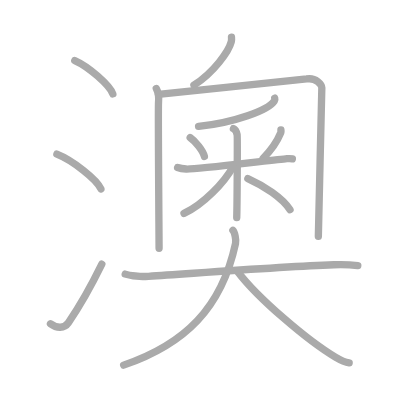
t = 0.00 s
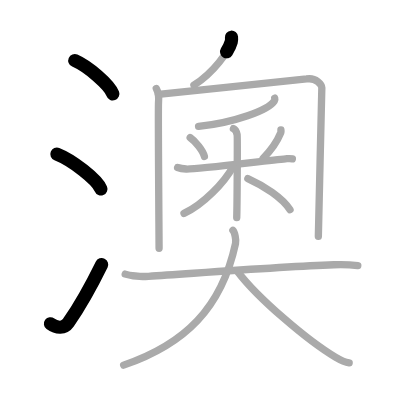
t = 3.25 s
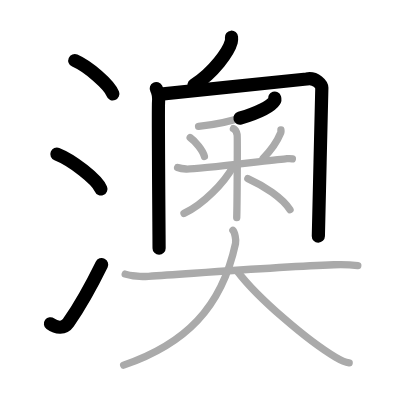
t = 6.50 s
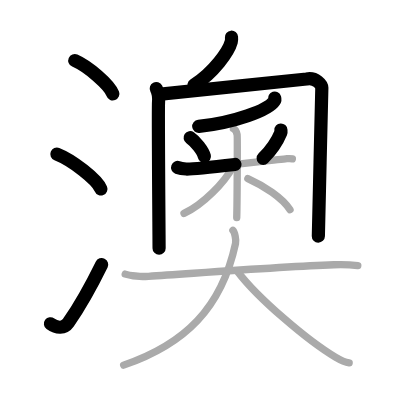
t = 9.50 s
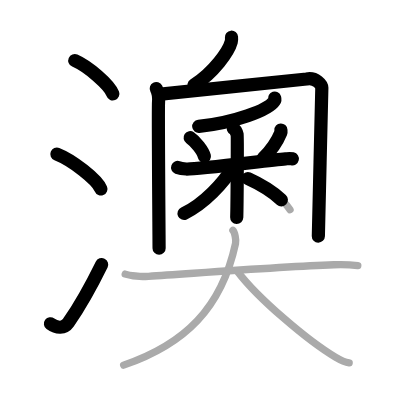
t = 12.75 s
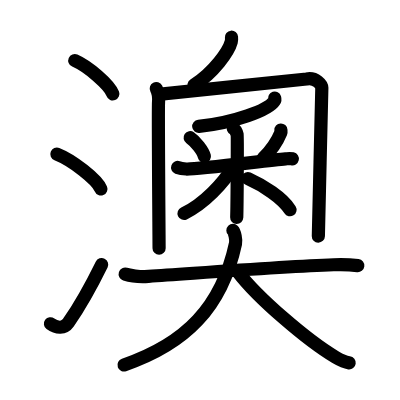
t = 16.00 s

The animated SVG that drew these frames (rendered in a browser with its animation timeline set to each time). Animation: 16 SMIL elements (animate=16); one cycle of 16.00 s.

<?xml version="1.0" standalone="no"?>
<!DOCTYPE svg PUBLIC "-//W3C//DTD SVG 1.1//EN"   "http://www.w3.org/Graphics/SVG/1.1/DTD/svg11.dtd">
<svg width="400px" height="400px"  version="1.1" xmlns="http://www.w3.org/2000/svg">
  <defs>
    <marker id="Triangle" viewBox="0 0 10 10" refX="0" refY="5" markerUnits="strokeWidth" markerWidth="3" style="stroke-opacity:0%;fill:#aaaaaa;" markerHeight="2" orient="auto">
      <path d="M 0 0 L 10 5 L 0 10 z" />
    </marker>
    
    <marker id="Arrow" viewBox="0 0 10 10" refX="5" refY="5" markerUnits="strokeWidth" markerWidth="1.8" style="stroke-opacity:0%;fill:#770000;" markerHeight="2" orient="auto">
      <path d="M 0 4 L 6 4 L 4 1 L 10 5 L 4 9 L 6 6 L 0 6 z" />
        <circle cx="5" cy="5" r="5" />
      </marker>
    
    <marker id="TriangleRed" viewBox="0 0 10 10" refX="0" refY="5" markerUnits="strokeWidth" markerWidth="3" style="stroke-opacity:0%;fill:#CC0000;" markerHeight="2" orient="auto">
      <path d="M 0 0 L 10 5 L 0 10 z" />
    </marker>
    
    <marker id="ArrowRed" viewBox="0 0 10 10" refX="5" refY="5" markerUnits="strokeWidth" markerWidth="1.8" style="stroke-opacity:0%;fill:#CC0000;" markerHeight="2" orient="auto">
      <path d="M 0 4 L 6 4 L 4 1 L 10 5 L 4 9 L 6 6 L 0 6 z" />
        <circle cx="5" cy="5" r="5" />
      </marker>
    
  </defs>
  
  <path style="fill:#ffffff; fill-opacity:100%; fill-rule:evenodd; stroke-width:0;" d="M 0 0 L 400px 0 L 400px 400px L 0 400px L 0 0" />

  <g transform="scale(3.6697247706422 3.6697247706422)">
<path style="fill:none; fill-opacity:0%; fill-rule:evenodd; stroke:#aaaaaa; stroke-opacity:100%; stroke-width: 1.5pt; stroke-linejoin:round; stroke-linecap:round;" d="M20.38 16.5c3.66 1.6 9.45 6.6 10.37 9.09"></path>
<path style="fill:none; fill-opacity:0%; fill-rule:evenodd; stroke:#aaaaaa; stroke-opacity:100%; stroke-width: 1.5pt; stroke-linejoin:round; stroke-linecap:round;" d="M15.5 42c4.24 1.68 10.94 6.89 12 9.5"></path>
<path style="fill:none; fill-opacity:0%; fill-rule:evenodd; stroke:#aaaaaa; stroke-opacity:100%; stroke-width: 1.5pt; stroke-linejoin:round; stroke-linecap:round;" d="M13.75 88.23c1.71 1.27 3.78 1.32 4.86-0.25c3.14-4.57 6.29-10.16 9.14-15.99"></path>
<path style="fill:none; fill-opacity:0%; fill-rule:evenodd; stroke:#aaaaaa; stroke-opacity:100%; stroke-width: 1.5pt; stroke-linejoin:round; stroke-linecap:round;" d="M63.08 10.14c0.03 0.31 0.06 0.79-0.06 1.24c-0.7 2.61-4.7 8.33-10.17 11.83"></path>
<path style="fill:none; fill-opacity:0%; fill-rule:evenodd; stroke:#aaaaaa; stroke-opacity:100%; stroke-width: 1.5pt; stroke-linejoin:round; stroke-linecap:round;" d="M42.59 24.12c0.46 0.86 0.76 2.25 0.61 3.8c-0.15 1.56 0.15 37.13 0.15 39.72"></path>
<path style="fill:none; fill-opacity:0%; fill-rule:evenodd; stroke:#aaaaaa; stroke-opacity:100%; stroke-width: 1.5pt; stroke-linejoin:round; stroke-linecap:round;" d="M43.18 25.72c8.81-0.97 39.2-3.97 40.39-4.2c2.54-0.48 4.13 1.62 4.13 2.42c0 3.06-0.95 36.8-0.95 40.48"></path>
<path style="fill:none; fill-opacity:0%; fill-rule:evenodd; stroke:#aaaaaa; stroke-opacity:100%; stroke-width: 1.5pt; stroke-linejoin:round; stroke-linecap:round;" d="M74.86 26.74c0.06 0.19 0.08 0.47-0.11 0.77c-1.61 2.53-10.95 5.9-20.64 6.94"></path>
<path style="fill:none; fill-opacity:0%; fill-rule:evenodd; stroke:#aaaaaa; stroke-opacity:100%; stroke-width: 1.5pt; stroke-linejoin:round; stroke-linecap:round;" d="M51.82 37.51c1.41 0.95 3.53 3.64 3.88 5.12"></path>
<path style="fill:none; fill-opacity:0%; fill-rule:evenodd; stroke:#aaaaaa; stroke-opacity:100%; stroke-width: 1.5pt; stroke-linejoin:round; stroke-linecap:round;" d="M76.55 35.43c0.01 0.18 0.07 0.48-0.03 0.73c-0.81 1.97-2.12 4.28-4.81 6.98"></path>
<path style="fill:none; fill-opacity:0%; fill-rule:evenodd; stroke:#aaaaaa; stroke-opacity:100%; stroke-width: 1.5pt; stroke-linejoin:round; stroke-linecap:round;" d="M48.4 45.64c0.37 0.14 1.36 0.37 2.34 0.42c2.71 0.14 21.84-2.31 27.08-2.78c0.99-0.09 1.24-0.14 1.85 0"></path>
<path style="fill:none; fill-opacity:0%; fill-rule:evenodd; stroke:#aaaaaa; stroke-opacity:100%; stroke-width: 1.5pt; stroke-linejoin:round; stroke-linecap:round;" d="M63.61 35.06c0.56 0.25 0.9 1.14 1.01 1.64c0.11 0.51 0 19.41-0.11 22.57"></path>
<path style="fill:none; fill-opacity:0%; fill-rule:evenodd; stroke:#aaaaaa; stroke-opacity:100%; stroke-width: 1.5pt; stroke-linejoin:round; stroke-linecap:round;" d="M63.45 45.49c-2.34 4.25-8.04 10.22-13.31 12.67"></path>
<path style="fill:none; fill-opacity:0%; fill-rule:evenodd; stroke:#aaaaaa; stroke-opacity:100%; stroke-width: 1.5pt; stroke-linejoin:round; stroke-linecap:round;" d="M67.54 48.66c4.28 1.93 9.38 5.19 11.49 8.5"></path>
<path style="fill:none; fill-opacity:0%; fill-rule:evenodd; stroke:#aaaaaa; stroke-opacity:100%; stroke-width: 1.5pt; stroke-linejoin:round; stroke-linecap:round;" d="M34.12 74.7c1.09 0.35 4.01 0.77 6.34 0.61c15.72-1.05 36.36-2.65 50.47-3.16c2.43-0.09 4.38-0.04 6.57 0.23"></path>
<path style="fill:none; fill-opacity:0%; fill-rule:evenodd; stroke:#aaaaaa; stroke-opacity:100%; stroke-width: 1.5pt; stroke-linejoin:round; stroke-linecap:round;" d="M63.47 62.79c0.48 0.48 0.93 2.54 0.71 3.56C60.4 83.86 50.5 93.75 33.69 99.5"></path>
<path style="fill:none; fill-opacity:0%; fill-rule:evenodd; stroke:#aaaaaa; stroke-opacity:100%; stroke-width: 1.5pt; stroke-linejoin:round; stroke-linecap:round;" d="M64.78 74.03c5.47 7.22 18.97 18.72 26.61 23.29c2.09 1.25 2.81 1.44 3.76 1.56"></path>

<path style="fill:none; fill-opacity:0%; fill-rule:evenodd; stroke:#000000; stroke-opacity:100%; stroke-width: 2.7pt; stroke-linejoin:round; stroke-linecap:round;" d="M20.38 16.5c3.66 1.6 9.45 6.6 10.37 9.09" pathLength="100" stroke-dashoffset="100" stroke-dasharray="100 105"><animate id="dashAnim1" attributeName="stroke-dashoffset" from="100" to="0" dur="1s" calcMode="linear" fill="freeze"/></path>
<path style="fill:none; fill-opacity:0%; fill-rule:evenodd; stroke:#000000; stroke-opacity:100%; stroke-width: 2.7pt; stroke-linejoin:round; stroke-linecap:round;" d="M15.5 42c4.24 1.68 10.94 6.89 12 9.5" pathLength="100" stroke-dashoffset="100" stroke-dasharray="100 105"><animate id="dashAnim2" attributeName="stroke-dashoffset" from="100" to="0" dur="1s" calcMode="linear" begin="dashAnim1.end" fill="freeze"/></path>
<path style="fill:none; fill-opacity:0%; fill-rule:evenodd; stroke:#000000; stroke-opacity:100%; stroke-width: 2.7pt; stroke-linejoin:round; stroke-linecap:round;" d="M13.75 88.23c1.71 1.27 3.78 1.32 4.86-0.25c3.14-4.57 6.29-10.16 9.14-15.99" pathLength="100" stroke-dashoffset="100" stroke-dasharray="100 105"><animate id="dashAnim3" attributeName="stroke-dashoffset" from="100" to="0" dur="1s" calcMode="linear" begin="dashAnim2.end" fill="freeze"/></path>
<path style="fill:none; fill-opacity:0%; fill-rule:evenodd; stroke:#000000; stroke-opacity:100%; stroke-width: 2.7pt; stroke-linejoin:round; stroke-linecap:round;" d="M63.08 10.14c0.03 0.31 0.06 0.79-0.06 1.24c-0.7 2.61-4.7 8.33-10.17 11.83" pathLength="100" stroke-dashoffset="100" stroke-dasharray="100 105"><animate id="dashAnim4" attributeName="stroke-dashoffset" from="100" to="0" dur="1s" calcMode="linear" begin="dashAnim3.end" fill="freeze"/></path>
<path style="fill:none; fill-opacity:0%; fill-rule:evenodd; stroke:#000000; stroke-opacity:100%; stroke-width: 2.7pt; stroke-linejoin:round; stroke-linecap:round;" d="M42.59 24.12c0.46 0.86 0.76 2.25 0.61 3.8c-0.15 1.56 0.15 37.13 0.15 39.72" pathLength="100" stroke-dashoffset="100" stroke-dasharray="100 105"><animate id="dashAnim5" attributeName="stroke-dashoffset" from="100" to="0" dur="1s" calcMode="linear" begin="dashAnim4.end" fill="freeze"/></path>
<path style="fill:none; fill-opacity:0%; fill-rule:evenodd; stroke:#000000; stroke-opacity:100%; stroke-width: 2.7pt; stroke-linejoin:round; stroke-linecap:round;" d="M43.18 25.72c8.81-0.97 39.2-3.97 40.39-4.2c2.54-0.48 4.13 1.62 4.13 2.42c0 3.06-0.95 36.8-0.95 40.48" pathLength="100" stroke-dashoffset="100" stroke-dasharray="100 105"><animate id="dashAnim6" attributeName="stroke-dashoffset" from="100" to="0" dur="1s" calcMode="linear" begin="dashAnim5.end" fill="freeze"/></path>
<path style="fill:none; fill-opacity:0%; fill-rule:evenodd; stroke:#000000; stroke-opacity:100%; stroke-width: 2.7pt; stroke-linejoin:round; stroke-linecap:round;" d="M74.86 26.74c0.06 0.19 0.08 0.47-0.11 0.77c-1.61 2.53-10.95 5.9-20.64 6.94" pathLength="100" stroke-dashoffset="100" stroke-dasharray="100 105"><animate id="dashAnim7" attributeName="stroke-dashoffset" from="100" to="0" dur="1s" calcMode="linear" begin="dashAnim6.end" fill="freeze"/></path>
<path style="fill:none; fill-opacity:0%; fill-rule:evenodd; stroke:#000000; stroke-opacity:100%; stroke-width: 2.7pt; stroke-linejoin:round; stroke-linecap:round;" d="M51.82 37.51c1.41 0.95 3.53 3.64 3.88 5.12" pathLength="100" stroke-dashoffset="100" stroke-dasharray="100 105"><animate id="dashAnim8" attributeName="stroke-dashoffset" from="100" to="0" dur="1s" calcMode="linear" begin="dashAnim7.end" fill="freeze"/></path>
<path style="fill:none; fill-opacity:0%; fill-rule:evenodd; stroke:#000000; stroke-opacity:100%; stroke-width: 2.7pt; stroke-linejoin:round; stroke-linecap:round;" d="M76.55 35.43c0.01 0.18 0.07 0.48-0.03 0.73c-0.81 1.97-2.12 4.28-4.81 6.98" pathLength="100" stroke-dashoffset="100" stroke-dasharray="100 105"><animate id="dashAnim9" attributeName="stroke-dashoffset" from="100" to="0" dur="1s" calcMode="linear" begin="dashAnim8.end" fill="freeze"/></path>
<path style="fill:none; fill-opacity:0%; fill-rule:evenodd; stroke:#000000; stroke-opacity:100%; stroke-width: 2.7pt; stroke-linejoin:round; stroke-linecap:round;" d="M48.4 45.64c0.37 0.14 1.36 0.37 2.34 0.42c2.71 0.14 21.84-2.31 27.08-2.78c0.99-0.09 1.24-0.14 1.85 0" pathLength="100" stroke-dashoffset="100" stroke-dasharray="100 105"><animate id="dashAnim10" attributeName="stroke-dashoffset" from="100" to="0" dur="1s" calcMode="linear" begin="dashAnim9.end" fill="freeze"/></path>
<path style="fill:none; fill-opacity:0%; fill-rule:evenodd; stroke:#000000; stroke-opacity:100%; stroke-width: 2.7pt; stroke-linejoin:round; stroke-linecap:round;" d="M63.61 35.06c0.56 0.25 0.9 1.14 1.01 1.64c0.11 0.51 0 19.41-0.11 22.57" pathLength="100" stroke-dashoffset="100" stroke-dasharray="100 105"><animate id="dashAnim11" attributeName="stroke-dashoffset" from="100" to="0" dur="1s" calcMode="linear" begin="dashAnim10.end" fill="freeze"/></path>
<path style="fill:none; fill-opacity:0%; fill-rule:evenodd; stroke:#000000; stroke-opacity:100%; stroke-width: 2.7pt; stroke-linejoin:round; stroke-linecap:round;" d="M63.45 45.49c-2.34 4.25-8.04 10.22-13.31 12.67" pathLength="100" stroke-dashoffset="100" stroke-dasharray="100 105"><animate id="dashAnim12" attributeName="stroke-dashoffset" from="100" to="0" dur="1s" calcMode="linear" begin="dashAnim11.end" fill="freeze"/></path>
<path style="fill:none; fill-opacity:0%; fill-rule:evenodd; stroke:#000000; stroke-opacity:100%; stroke-width: 2.7pt; stroke-linejoin:round; stroke-linecap:round;" d="M67.54 48.66c4.28 1.93 9.38 5.19 11.49 8.5" pathLength="100" stroke-dashoffset="100" stroke-dasharray="100 105"><animate id="dashAnim13" attributeName="stroke-dashoffset" from="100" to="0" dur="1s" calcMode="linear" begin="dashAnim12.end" fill="freeze"/></path>
<path style="fill:none; fill-opacity:0%; fill-rule:evenodd; stroke:#000000; stroke-opacity:100%; stroke-width: 2.7pt; stroke-linejoin:round; stroke-linecap:round;" d="M34.12 74.7c1.09 0.35 4.01 0.77 6.34 0.61c15.72-1.05 36.36-2.65 50.47-3.16c2.43-0.09 4.38-0.04 6.57 0.23" pathLength="100" stroke-dashoffset="100" stroke-dasharray="100 105"><animate id="dashAnim14" attributeName="stroke-dashoffset" from="100" to="0" dur="1s" calcMode="linear" begin="dashAnim13.end" fill="freeze"/></path>
<path style="fill:none; fill-opacity:0%; fill-rule:evenodd; stroke:#000000; stroke-opacity:100%; stroke-width: 2.7pt; stroke-linejoin:round; stroke-linecap:round;" d="M63.47 62.79c0.48 0.48 0.93 2.54 0.71 3.56C60.4 83.86 50.5 93.75 33.69 99.5" pathLength="100" stroke-dashoffset="100" stroke-dasharray="100 105"><animate id="dashAnim15" attributeName="stroke-dashoffset" from="100" to="0" dur="1s" calcMode="linear" begin="dashAnim14.end" fill="freeze"/></path>
<path style="fill:none; fill-opacity:0%; fill-rule:evenodd; stroke:#000000; stroke-opacity:100%; stroke-width: 2.7pt; stroke-linejoin:round; stroke-linecap:round;" d="M64.78 74.03c5.47 7.22 18.97 18.72 26.61 23.29c2.09 1.25 2.81 1.44 3.76 1.56" pathLength="100" stroke-dashoffset="100" stroke-dasharray="100 105"><animate id="dashAnim16" attributeName="stroke-dashoffset" from="100" to="0" dur="1s" calcMode="linear" begin="dashAnim15.end" fill="freeze"/></path>

</g>

</svg>  
          
